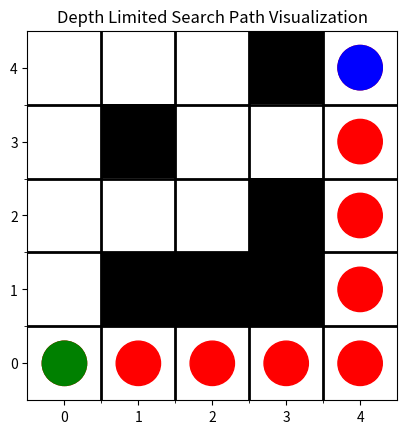

Generate this figure with matplotlib:
#here we are trying to implement depth limited search algorithm in python
import matplotlib.pyplot as plt

grid = [
    [0, 0, 0, 0, 0],
    [0, 1, 1, 1, 0],
    [0, 0, 0, 1, 0],
    [0, 1, 0, 0, 0],
    [0, 0, 0, 1, 0]

]

initial_position = (0, 0)  # starting point
goal_position = (4, 4)     # goal point


class Problem:
    def __init__(self, grid, initial, goal):
        self.grid = grid
        self.initial = initial
        self.goal = goal

    def is_goal(self, position):
        return position == self.goal
    
    def expand(self, position):
        moves = [(0, 1), (1, 0), (0, -1), (-1, 0)]  # right, down, left, up
        result = []
        for move in moves:
            new_position = (position[0] + move[0], position[1] + move[1])
            if (0 <= new_position[0] < len(self.grid) and
                0 <= new_position[1] < len(self.grid[0]) and
                self.grid[new_position[0]][new_position[1]] == 0):
                result.append(new_position)
        return result


# Global visualize_path function
def visualize_path(grid, path):
    fig, ax = plt.subplots()
    nrows, ncols = len(grid), len(grid[0])
    ax.set_xticks([x - 0.5 for x in range(1, ncols)], minor=True)
    ax.set_yticks([y - 0.5 for y in range(1, nrows)], minor=True)
    ax.grid(which='minor', color='black', linestyle='-', linewidth=2)
    ax.imshow(grid, cmap='Greys', interpolation='none')

    #highlight the path
    if path:
        for (x, y) in path:
            ax.add_patch(plt.Circle((y,x), radius=0.3, color='red'))

    #highlight start and goal positions
    ax.add_patch(plt.Circle((initial_position[1], initial_position[0]), radius=0.3, color='green'))
    ax.add_patch(plt.Circle((goal_position[1], goal_position[0]), radius=0.3, color='blue'))
    plt.gca().invert_yaxis()
    plt.title("Depth Limited Search Path Visualization")
    plt.show()
    def __init__(self, grid, initial, goal):
        self.grid = grid
        self.initial = initial
        self.goal = goal

    def is_goal(self, position):
        return position == self.goal
    
    def expand(self, position):
        moves = [(0, 1), (1, 0), (0, -1), (-1, 0)]  # right, down, left, up
        result = []
        for move in moves:
            new_position = (position[0] + move[0], position[1] + move[1])
            if (0 <= new_position[0] < len(self.grid) and
                0 <= new_position[1] < len(self.grid[0]) and
                self.grid[new_position[0]][new_position[1]] == 0):
                result.append(new_position)
        return result
    


def depth_limited_search(node, goal_test, limit):
    if goal_test(node):
        return node
    elif limit == 0:
        return "cutoff"
    else:
        cutoff_occured = False
        for child in expand(node):
            result = depth_limited_search(child, goal_test, limit - 1)
            if result == "cutoff":
                cutoff_occured = True
            elif result != "failure":
                return result
        return "cutoff" if cutoff_occured else "failure"
    


problem = Problem(grid, initial_position, goal_position)


# Helper function to wrap expand and goal_test for the search
def goal_test(position):
    return problem.is_goal(position)

def expand(position):
    return problem.expand(position)

# Modified DLS to return path
def depth_limited_search_path(node, goal_test, limit, path=None):
    if path is None:
        path = [node]
    if goal_test(node):
        return path
    elif limit == 0:
        return "cutoff"
    else:
        cutoff_occured = False
        for child in expand(node):
            if child not in path:  # avoid cycles
                result = depth_limited_search_path(child, goal_test, limit - 1, path + [child])
                if result == "cutoff":
                    cutoff_occured = True
                elif result != "failure":
                    return result
        return "cutoff" if cutoff_occured else "failure"

depth_limited = 10
path = depth_limited_search_path(problem.initial, goal_test, depth_limited)


if path == "failure":
    print("No solution found within depth limit")
elif path == "cutoff":
    print("Cutoff occurred, depth limit reached")
else:
    print("Path to goal:", path)
    visualize_path(grid, path)







